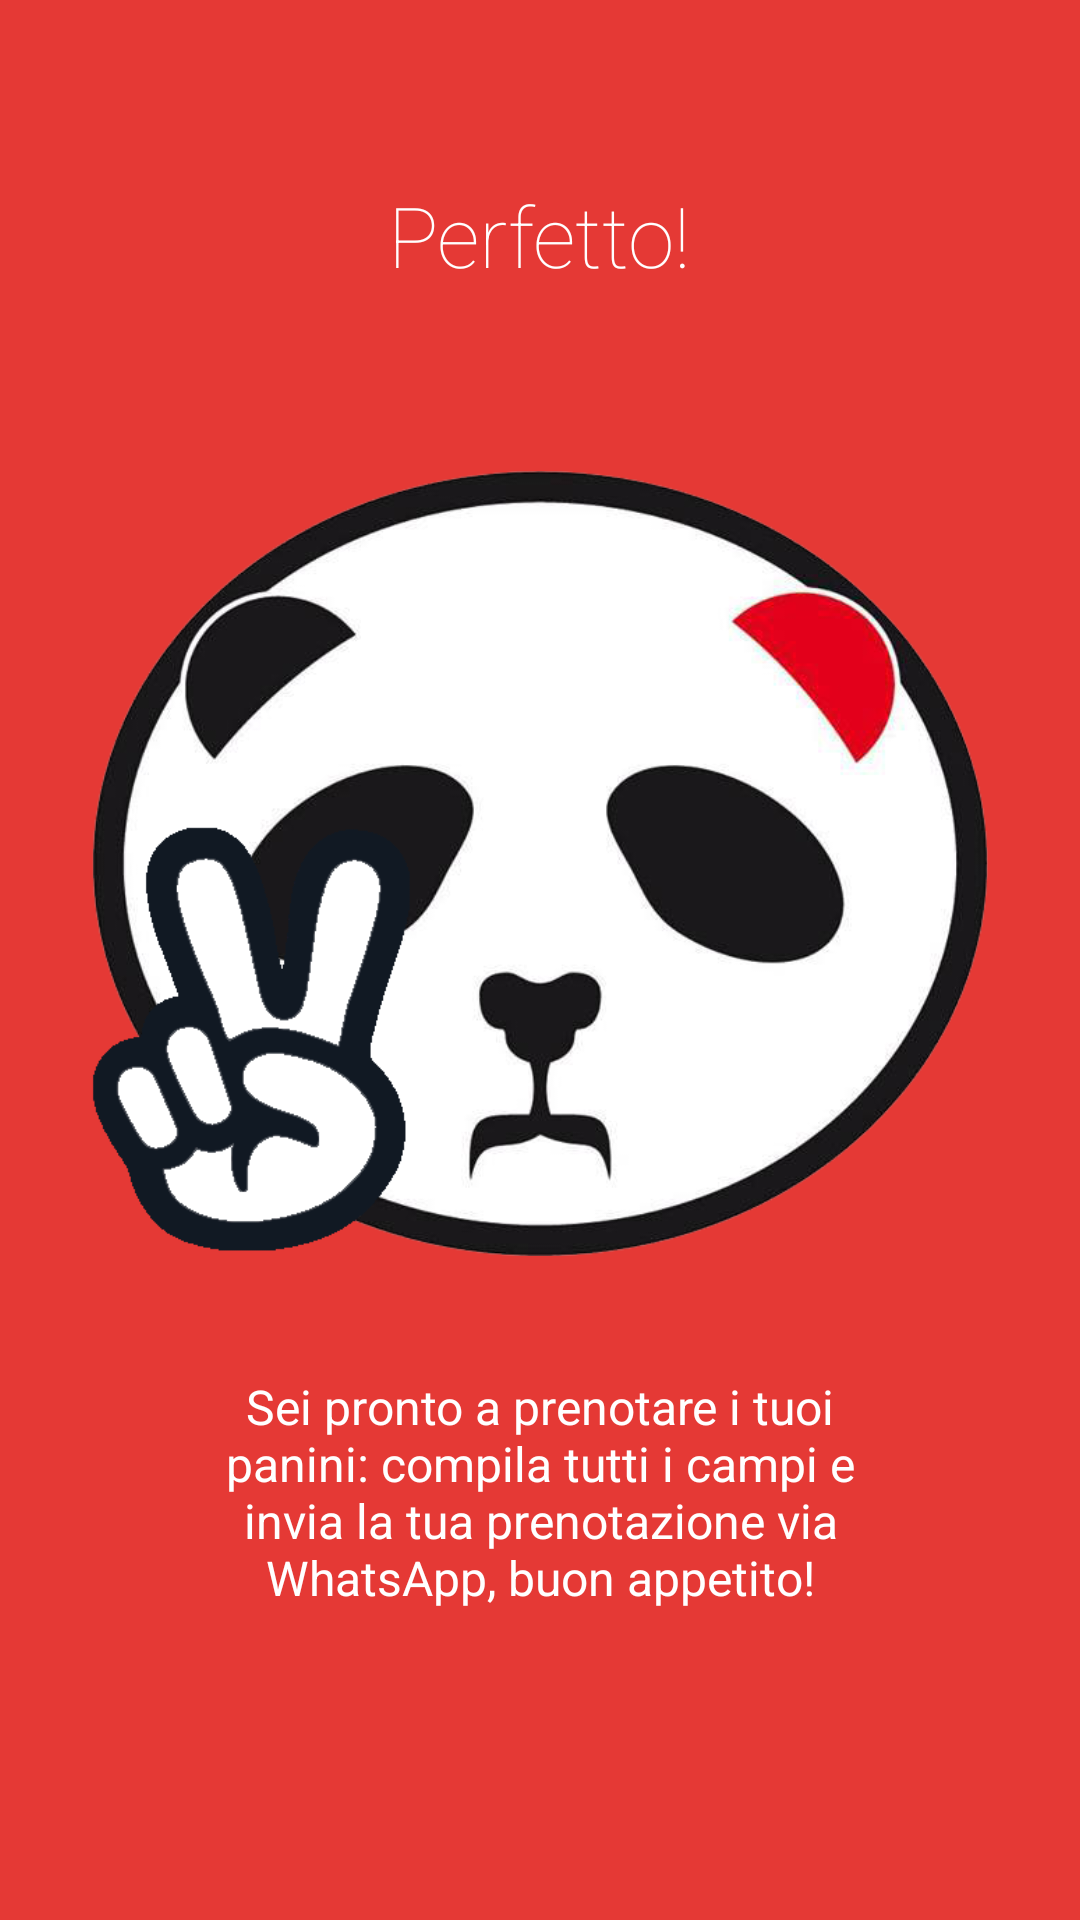

Android layout source for this screen:
<!-- AndroidManifest.xml: application theme AppTheme -->
<!-- res/layout/third_slide.xml -->
<?xml version="1.0" encoding="utf-8"?>
<LinearLayout xmlns:android="http://schemas.android.com/apk/res/android"
    android:orientation="vertical" android:layout_width="match_parent"
    android:layout_height="match_parent"
    android:background="@color/colorPrimary"
    android:layout_weight="10"
    android:id="@+id/main">

    <TextView
        android:layout_width="wrap_content"
        android:layout_height="0dp"
        android:layout_gravity="center"
        android:gravity="center"
        android:paddingLeft="32dp"
        android:layout_weight="3"
        android:fontFamily="sans-serif-thin"
        android:textColor="#ffffff"
        android:paddingRight="32dp"
        android:textSize="28sp"
        android:text="Perfetto!"/>

    <LinearLayout
        android:layout_width="fill_parent"
        android:layout_height="0dp"
        android:orientation="vertical"
        android:gravity="center"
        android:layout_weight="5">

        <ImageView
            android:layout_width="wrap_content"
            android:layout_height="wrap_content"
            android:layout_gravity="center"
            android:paddingLeft="16dp"
            android:paddingRight="16dp"
            android:src="@drawable/logo_panda_win"/>
    </LinearLayout>
    <TextView
        android:layout_width="wrap_content"
        android:layout_height="0dp"
        android:layout_weight="3"
        android:layout_gravity="center"
        android:gravity="center"
        android:textColor="#ffffff"
        android:paddingLeft="64dp"
        android:paddingRight="64dp"
        android:textSize="16sp"
        android:text="Sei pronto a prenotare i tuoi panini: compila tutti i campi e invia la tua prenotazione via WhatsApp, buon appetito!"/>
    <TextView
        android:layout_width="fill_parent"
        android:layout_height="64dp" />
</LinearLayout>
<!-- resources referenced by this layout -->
<resources>
  <color name="colorPrimary">#e53935</color>
  <!-- drawable logo_panda_win: png bitmap (drawable, 143293 bytes) -->
  <style name="AppTheme" parent="Theme.AppCompat.Light.NoActionBar">
          
          <item name="colorPrimary">@color/colorPrimary</item>
          <item name="colorPrimaryDark">@color/colorPrimaryDark</item>
          <item name="colorAccent">@color/colorAccent</item>
      </style>
  <color name="colorPrimaryDark">#c62828</color>
  <color name="colorAccent">#e53935</color>
</resources>
